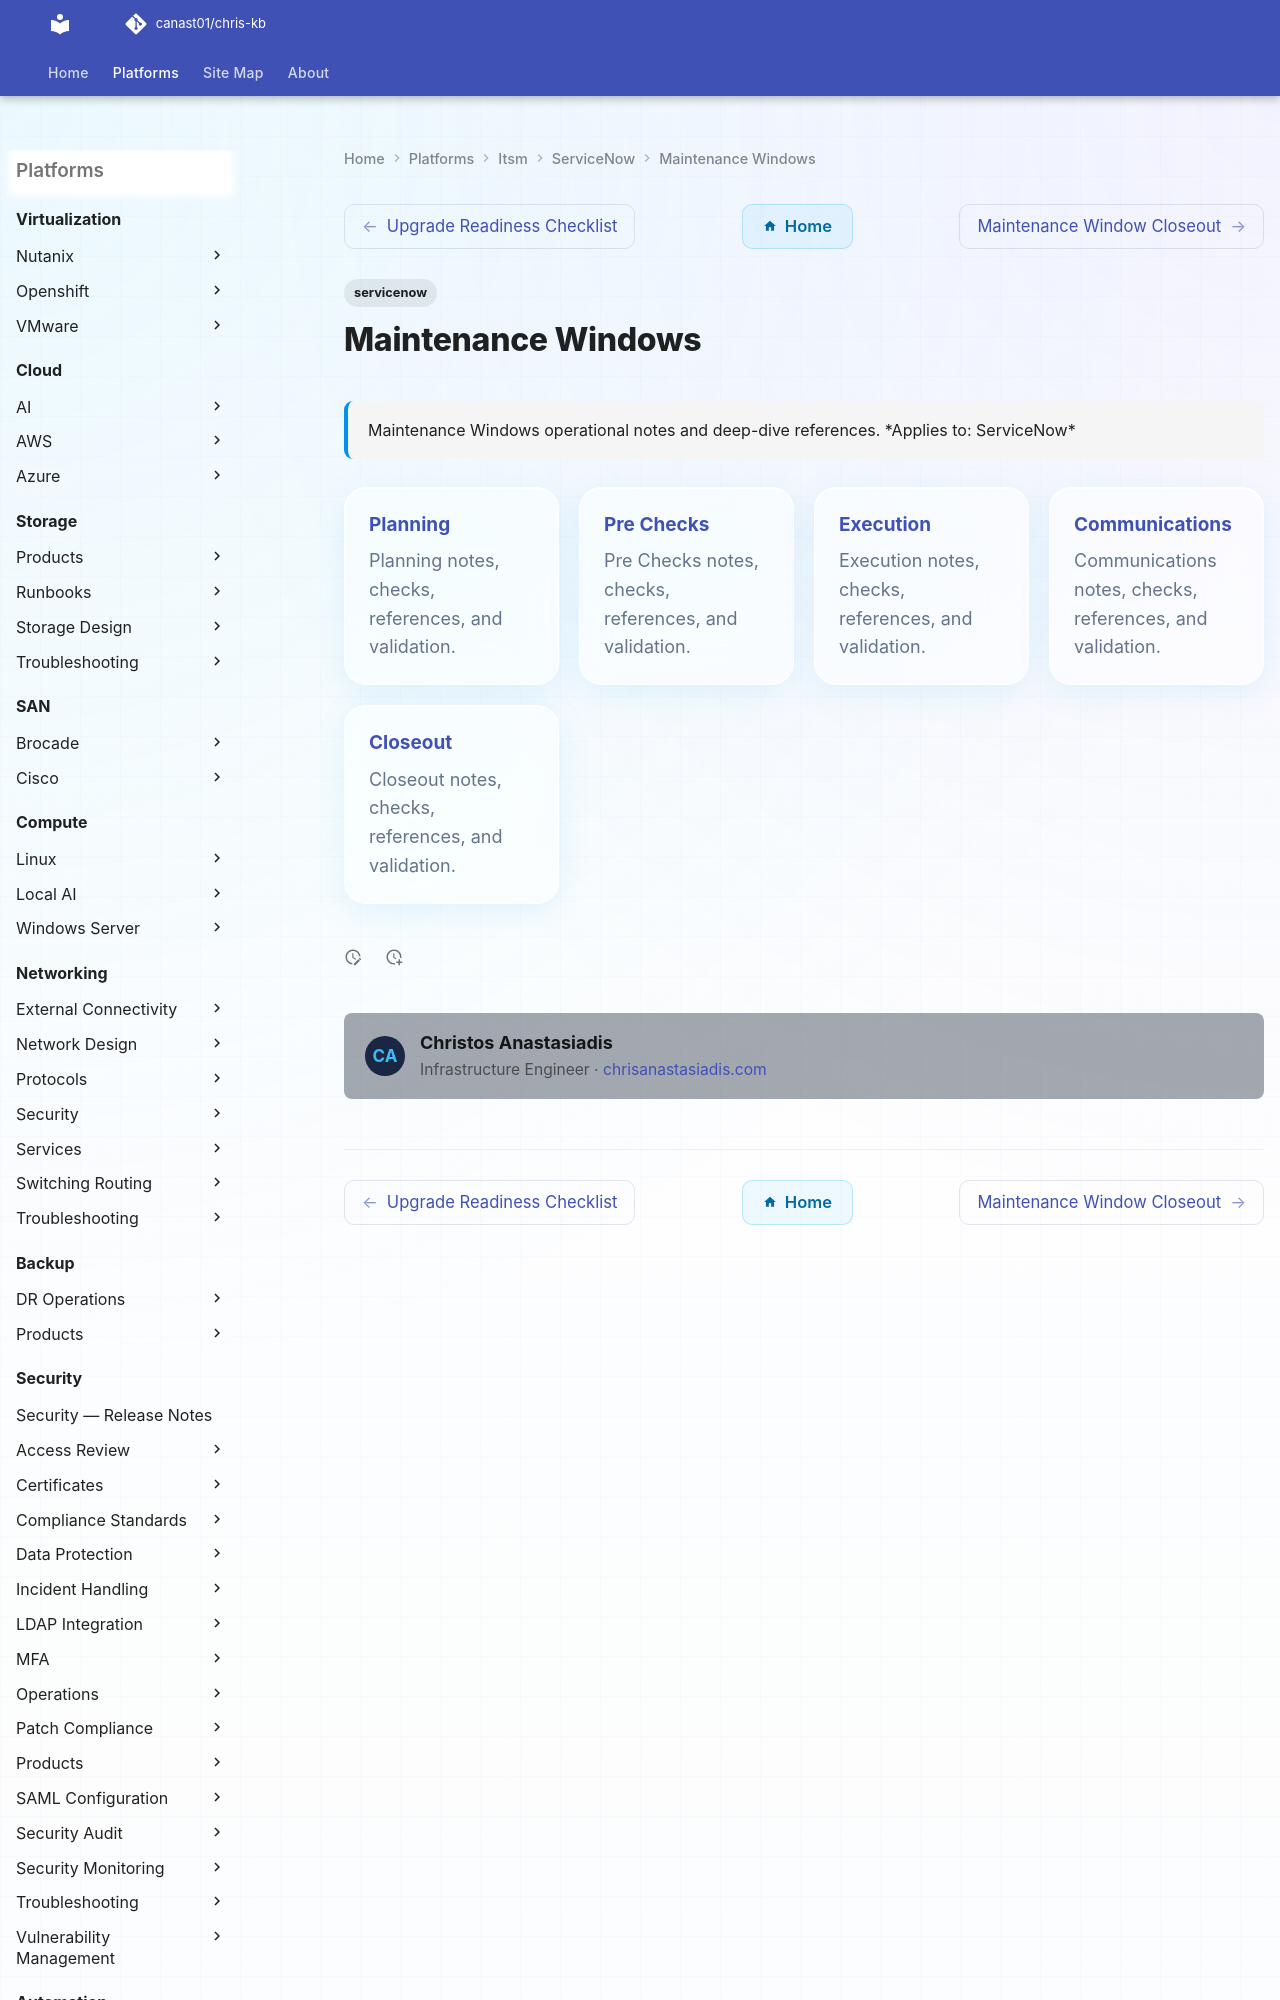

repository: canast01/chris-kb · page: itsm/servicenow/maintenance-windows/index.html · generator: mkdocs

---
tags:
  - servicenow
description: "Maintenance Windows operational notes and deep-dive references."
---
# Maintenance Windows

<div class="kb-summary">
Maintenance Windows operational notes and deep-dive references.

*Applies to: ServiceNow*
</div>

<div class="kb-grid kb-grid-5">

<a class="kb-card" href="planning/">
  <strong>Planning</strong>
  <span>Planning notes, checks, references, and validation.</span>
</a>
